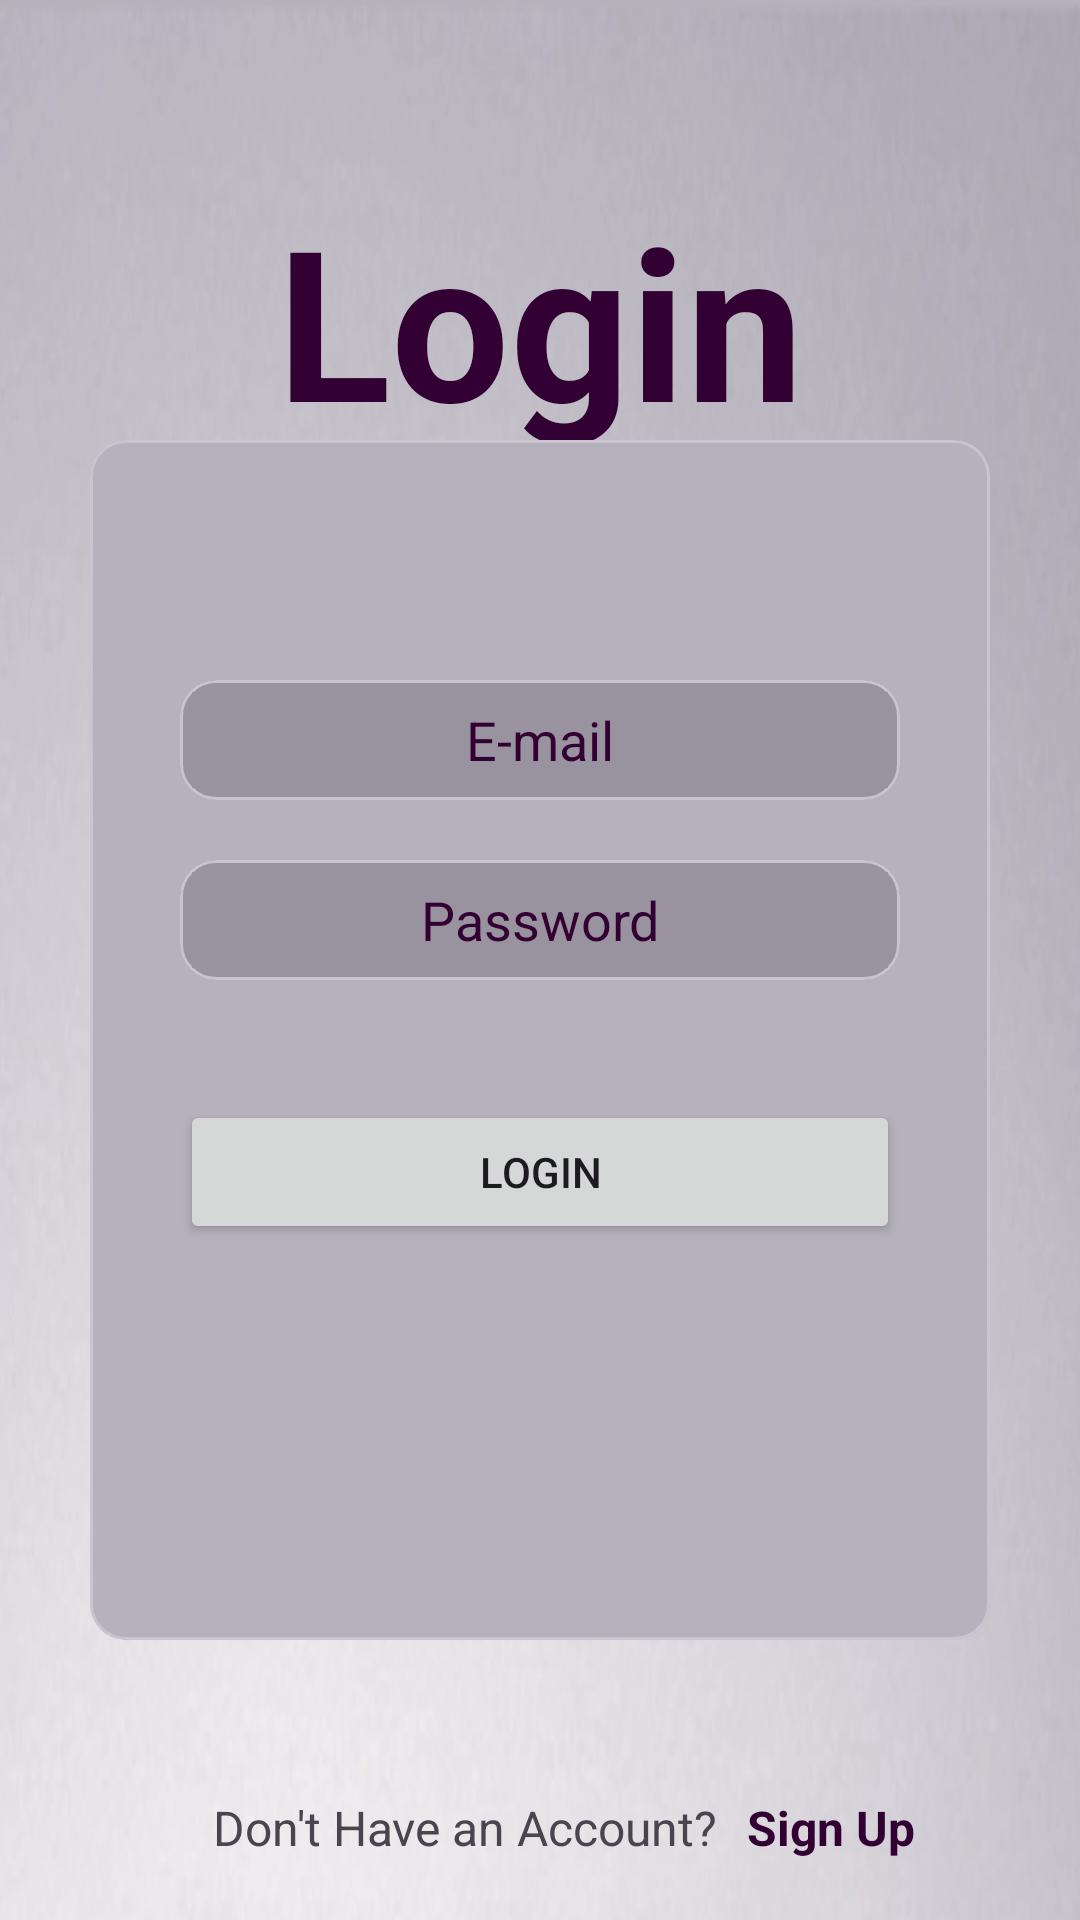

Reconstruct the res/layout file that produces this screen, plus the resources it refers to.
<!-- AndroidManifest.xml: application theme Theme.FinalProjectAIBetter -->
<!-- res/layout/activity_main.xml -->
<?xml version="1.0" encoding="utf-8"?>
<androidx.constraintlayout.widget.ConstraintLayout
    xmlns:android="http://schemas.android.com/apk/res/android"
    xmlns:app="http://schemas.android.com/apk/res-auto"
    xmlns:tools="http://schemas.android.com/tools"
    android:layout_width="match_parent"
    android:layout_height="match_parent"
    android:background="@drawable/background11"
    tools:context=".Login">

    <TextView
        android:id="@+id/sign_up_text"
        android:layout_width="wrap_content"
        android:layout_height="wrap_content"
        android:text="@string/login"
        android:textColor="@color/african_violet"
        android:textSize="70sp"
        android:textStyle="bold"
        android:layout_marginTop="60dp"
        app:layout_constraintEnd_toEndOf="parent"
        app:layout_constraintStart_toStartOf="parent"
        app:layout_constraintTop_toTopOf="parent" />

    <com.google.android.material.circularreveal.cardview.CircularRevealCardView
        android:id="@+id/card_center"
        android:layout_width="300dp"
        android:layout_height="400dp"
        android:backgroundTint="@color/gray_theme"
        android:layout_marginBottom="100dp"
        app:layout_constraintBottom_toBottomOf="parent"
        app:layout_constraintEnd_toEndOf="parent"
        app:layout_constraintStart_toStartOf="parent"
        app:layout_constraintTop_toBottomOf="@+id/sign_up_text" />

    <com.google.android.material.circularreveal.cardview.CircularRevealCardView
        android:id="@+id/card_email_login"
        android:layout_width="0dp"
        android:layout_height="40dp"
        android:layout_marginTop="80dp"
        android:layout_marginHorizontal="30dp"
        android:backgroundTint="@color/gray_light"
        app:layout_constraintEnd_toEndOf="@id/card_center"
        app:layout_constraintStart_toStartOf="@id/card_center"
        app:layout_constraintTop_toTopOf="@+id/card_center" />

    <EditText
        android:id="@+id/reg_number"
        android:layout_width="0dp"
        android:layout_height="0dp"
        android:layout_margin="4dp"
        android:autofillHints="email goes here"
        android:hint="@string/e_mail"
        android:inputType="text"
        android:textColor="@color/african_violet"
        android:textColorHint="@color/african_violet"
        android:background="@color/gray_light"
        android:textAlignment="center"
        app:layout_constraintBottom_toBottomOf="@id/card_email_login"
        app:layout_constraintEnd_toEndOf="@id/card_email_login"
        app:layout_constraintStart_toStartOf="@id/card_email_login"
        app:layout_constraintTop_toTopOf="@+id/card_email_login"
        tools:ignore="TextFields" />

    <com.google.android.material.circularreveal.cardview.CircularRevealCardView
        android:id="@+id/card_password_login"
        android:layout_width="0dp"
        android:layout_height="40dp"
        android:layout_marginTop="20dp"
        android:backgroundTint="@color/gray_light"
        app:layout_constraintEnd_toEndOf="@id/card_email_login"
        app:layout_constraintStart_toStartOf="@id/card_email_login"
        app:layout_constraintTop_toBottomOf="@+id/card_email_login" />

    <EditText
        android:id="@+id/password_editable"
        android:layout_width="0dp"
        android:layout_height="0dp"
        android:layout_margin="4dp"
        android:autofillHints="password goes here"
        android:hint="@string/password"
        android:inputType="numberPassword"
        android:textAlignment="center"
        android:background="@color/gray_light"
        android:textColor="@color/african_violet"
        android:textColorHint="@color/african_violet"
        app:layout_constraintTop_toTopOf="@id/card_password_login"
        app:layout_constraintEnd_toEndOf="@id/card_password_login"
        app:layout_constraintBottom_toBottomOf="@id/card_password_login"
        app:layout_constraintStart_toStartOf="@id/card_password_login" />

    <Button
        android:id="@+id/button"
        android:layout_width="0dp"
        android:layout_height="wrap_content"
        android:text="@string/login"
        android:textAlignment="center"
        android:textColorHint="@color/gray"
        android:layout_marginTop="40dp"
        app:layout_constraintEnd_toEndOf="@+id/card_password_login"
        app:layout_constraintStart_toStartOf="@+id/card_password_login"
        app:layout_constraintTop_toBottomOf="@+id/card_password_login" />

    <TextView
        android:id="@+id/textView2"
        android:layout_width="wrap_content"
        android:layout_height="wrap_content"
        android:layout_marginBottom="20dp"
        android:layout_marginEnd="50dp"
        android:text="@string/don_t_have_an_account"
        android:textSize="16sp"
        app:layout_constraintBottom_toBottomOf="parent"
        app:layout_constraintEnd_toEndOf="parent"
        app:layout_constraintStart_toStartOf="parent" />

    <TextView
        android:id="@+id/signup"
        android:layout_width="wrap_content"
        android:layout_height="wrap_content"
        android:text="@string/signup"
        android:textStyle="bold"
        android:textSize="16sp"
        android:layout_marginStart="10dp"
        android:textColor="@color/african_violet"
        app:layout_constraintBottom_toBottomOf="@id/textView2"
        app:layout_constraintStart_toEndOf="@+id/textView2"
        app:layout_constraintTop_toTopOf="@+id/textView2" />

</androidx.constraintlayout.widget.ConstraintLayout>
<!-- resources referenced by this layout -->
<resources>
  <color name="african_violet">#330033</color>
  <color name="gray">#EDEDED</color>
  <color name="gray_light">#9993a0</color>
  <color name="gray_theme">#b6b2bd</color>
  <!-- drawable background11: png bitmap (drawable, 488090 bytes) -->
  <string name="don_t_have_an_account">Don\'t Have an Account?</string>
  <string name="e_mail">E-mail</string>
  <string name="login">Login</string>
  <string name="password">Password</string>
  <string name="signup">Sign Up</string>
  <style name="Theme.FinalProjectAIBetter" parent="Base.Theme.FinalProjectAIBetter" />
  <style name="Base.Theme.FinalProjectAIBetter" parent="Theme.Material3.DayNight.NoActionBar">
          
          <item name="colorPrimary">@color/african_violet</item>
      </style>
</resources>
